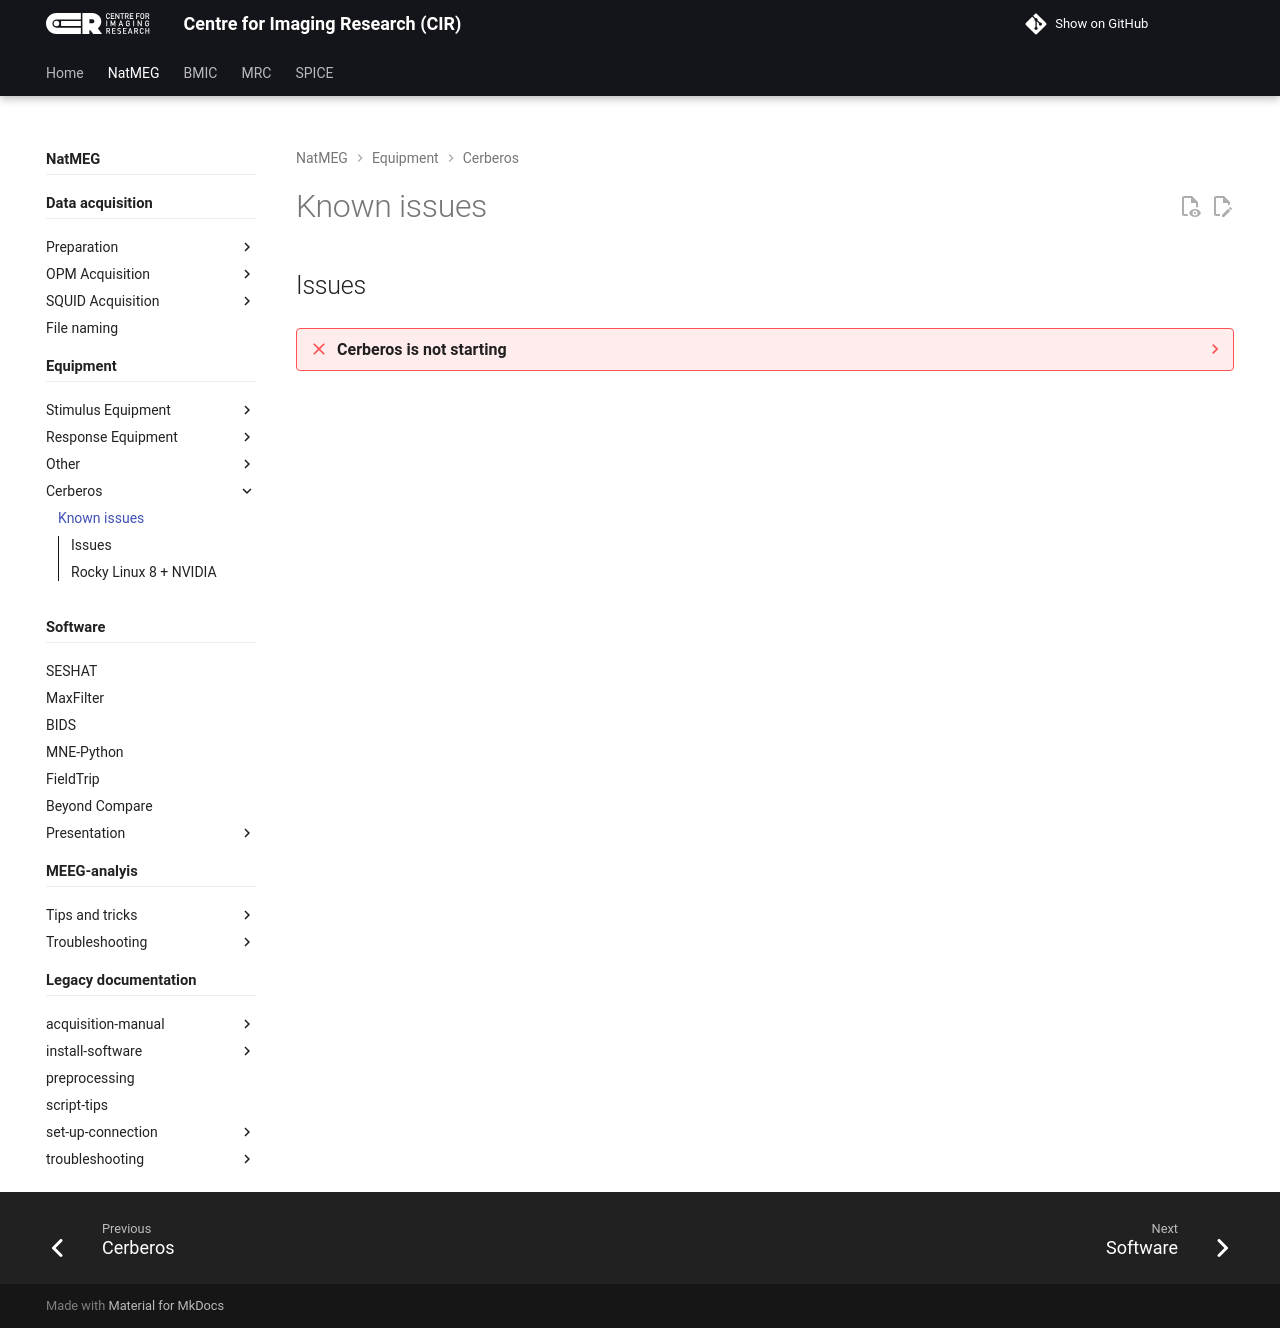

repository: k-CIR/cir-wiki · page: natmeg/equipment/cerberos/issues/index.html · generator: mkdocs

---
title: Known issues
---

## Issues

??? failure "Cerberos is not starting"
    ## Rocky Linux 8 + NVIDIA
    ### Failure Recovery & Maintenance Manual

    This document covers **reliable recovery and maintenance** of NVIDIA GPUs on
    **Rocky Linux 8 / RHEL 8-derived systems**, specifically for cases where:

    - The GUI fails to start
    - `/dev/dri` is missing
    - `nouveau` reports **"unknown chipset"**
    - NVIDIA breaks after kernel updates
    - RPM Fusion package names appear inconsistent

    This manual is based on real-world recovery and reflects **correct EL8 behavior**.

    ---

    ### 1. Core Facts (Memorize These)

    #### Hardware & Drivers
    - Some NVIDIA GPUs **are not supported by `nouveau`**
    - Message: `nouveau: unknown chipset`
    - `nouveau` will **never work** on this hardware

    ### Graphics Stack
    - GUI requires **DRM**
    - DRM creates `/dev/dri`
    - On unsupported NVIDIA GPUs:
    - Only the **proprietary NVIDIA driver** provides DRM

    ### Kernel Rules (Critical)
    - NVIDIA kernel modules **must exactly match the running kernel**
    - Even minor version differences break the driver
    - EL8 repositories **do not keep old kernel graphics modules forever**

    ---

    ### 2. Golden Rules

    Disable **Secure Boot** (mandatory for NVIDIA)
    Boot into **multi-user.target** for repairs
    Pick **one kernel** and stay on it
    Use **akmod-nvidia**, not `dkms`
    Rebuild NVIDIA only for the **current kernel**

    Do **not** rely on `nouveau` on unsupported GPUs
    Do **not** chase old kernels
    Do **not** mix kernels and drivers
    Do **not** install random NVIDIA package names from blogs

    ---

    ### 3. Emergency: Boot Into Text Mode

    From GRUB, edit the boot entry and append: `systemd.unit=multi-user.target`

    After login, lock it in:

    ```bash
    sudo systemctl set-default multi-user.target
    ```

    ### 4. Verify Secure Boot (Mandatory)

    ```bash
    mokutil --sb-state # verify secure boot state
    ```

    Must show: `SecureBoot disabled`

    If enabled, disable Secure Boot in BIOS. There is no workaround.

    ### 5. Clean NVIDIA Reinstall (Minimal & Correct)

    #### Step 1 - Install a Supported Kernel Stack

    ```bash
    sudo dnf install -y \
    kernel \
    kernel-core \
    kernel-modules \
    kernel-modules-extra
    sudo reboot
    ```

    After reboot:

    ```bash
    uname -r
    ```

    This kernel is now your only supported kernel.

    #### Step 2 - Enable Required Repositories

    ```bash
    sudo dnf config-manager --set-enabled powertools

    sudo dnf install -y \
    https://download1.rpmfusion.org/free/el/rpmfusion-free-release-8.noarch.rpm \
    https://download1.rpmfusion.org/nonfree/el/rpmfusion-nonfree-release-8.noarch.rpm

    sudo dnf clean all
    sudo dnf makecache
    ```

    #### Step 3 - Install NVIDIA (Correct Package)

    ```bash
    sudo dnf install -y akmod-nvidia
    ```

    Do not manually install:

    - `xorg-x11-drv-nvidia`
    - `nvidia-driver`
    - `*-cuda`

    RPM Fusion resolves the correct userspace automatically on EL8.

    #### Step 4 - Build NVIDIA for This Kernel Only

    ```bash
    sudo akmods --force --kernel $(uname -r)

    ls /var/cache/akmods/nvidia/ # verify
    ```

    Expected: `kmod-nvidia-<kernel>.rpm`

    #### Step 5 - Install the Built Module Explicitly

    ```bash
    sudo dnf install -y /var/cache/akmods/nvidia/kmod-nvidia-*.rpm

    sudo modprobe nvidia # load driver

    lsmod | grep nvidia # verify
    ```

    Expected:

    ```bash
    nvidia
    nvidia_drm
    nvidia_modeset
    nvidia_uvm
    ```

    ### 6. Validate Graphics Stack

    ```bash
    ls /dev/dri
    ```

    Expected:

    ```bash
    card0
    renderD128
    ```

    Optional verification:

    ```bash
    command -v nvidia-smi
    nvidia-smi
    ```

    (Probably not going to work, but that is fine. GUI works even without `nvidia-smi`, but it is a good confirmation.)

    ### 7. Start the GUI

    ```bash
    sudo systemctl set-default graphical.target
    sudo systemctl start graphical.target
    ```

    You should now get:

    - Graphical login
    - Proper resolution
    - Hardware acceleration

    ### 8. Make the Fix Permanent

    Disable `nouveau` forever.

    ```bash
    sudo nano /etc/default/grub
    ```

    Set `GRUB_CMDLINE_LINUX="rhgb quiet module_blacklist=nouveau"`

    Rebuild:

    ```bash
    sudo grub2-mkconfig -o /boot/grub2/grub.cfg
    sudo dracut --force
    ```

    Pin the working kernel:

    ```bash
    sudo grub2-set-default 0
    sudo grub2-editenv list
    ```

    ### 9. Quick Diagnostic Table

    | Symptom | Meaning | Fix |
    |---|---|---|
    | `/dev/dri` missing | No DRM | Fix kernel / NVIDIA |
    | `nouveau: unknown chipset` | Unsupported GPU | Use NVIDIA |
    | `modprobe nvidia: key not available` | Secure Boot enabled | Disable Secure Boot (SB) |
    | GUI fails, text works | Driver mismatch | Rebuild NVIDIA |
    | akmods builds wrong kernel | Kernel drift | Pin kernel |

    ### 10. Final Takeaway

    On Rocky Linux 8, NVIDIA stability depends on kernel discipline.
    One kernel, one NVIDIA build, Secure Boot off, and the system is stable.

    ### 11. Additional possiblilities
    ### Disable Wayland (recommended on your system)

    Edit GDM configuration:

    ```bash
    sudo nano /etc/gdm/custom.conf
    ```

    Set:

    ```text
    [daemon]
    WaylandEnable=false
    ```

    Save, then restart GDM or reboot:

    ```bash
    sudo systemctl restart gdm
    ```
